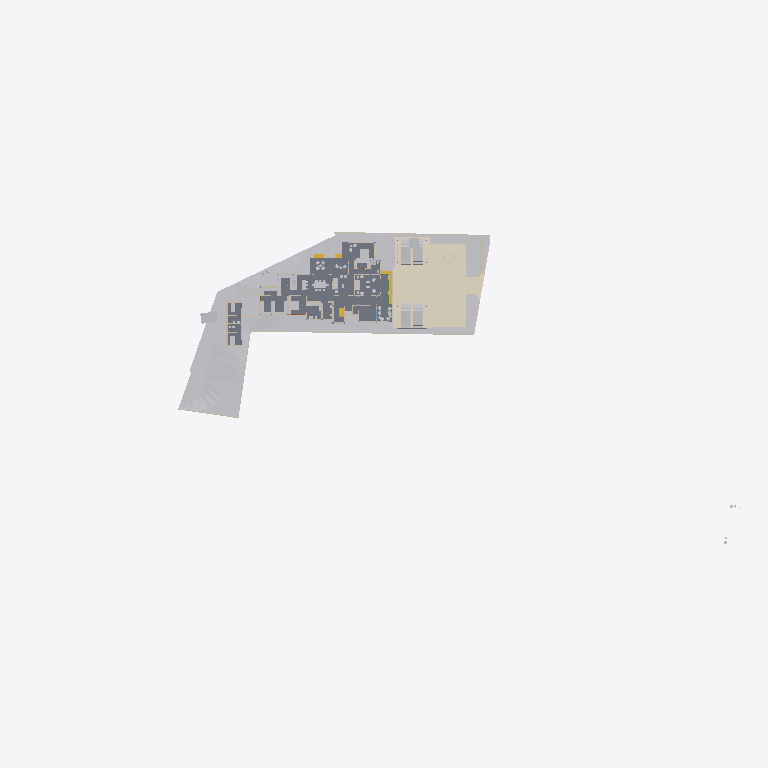
Plan cut of the same IFC building model at storey 'Existing' (level 0.00 m, cut at 1.40 m), seen from above with north up, elements coloured by IFC class (only those large enough to see are counted): 27 other elements (light grey), 17 walls (beige), 4 slabs (grey), 3 coverings (cream), 3 stair flights (yellow). Cut surfaces are drawn darker.
Extent 141.3 m × 63.5 m × 36.8 m (x, y, z). Storeys (9): Road Level at 0.00 m; GF at 0.00 m; FF at 0.00 m; Concept at 0.00 m; Existing at 0.00 m; Roof at 0.00 m; Area at 0.00 m; Car Porch at 0.00 m; Footing at 0.00 m. Elements (646): 140 IfcWall, 117 IfcFurniture, 74 IfcFooting, 72 IfcColumn, 57 IfcBeam, 38 IfcGeographicElement, 37 IfcDoor, 24 IfcSanitaryTerminal, 23 IfcSlab, 22 IfcWindow, 12 IfcBuildingElementProxy, 9 IfcShadingDevice.

HEADER;
FILE_DESCRIPTION(('ViewDefinition[DesignTransferView]'),'2;1');
FILE_NAME('Jailani.ifc','2026-04-27T16:26:27+05:30',(''),(''),'IfcOpenShell 0.8.5','Bonsai 0.8.5','Nobody');
FILE_SCHEMA(('IFC4X3'));
ENDSEC;
DATA;
#1=IFCPROJECT('1rEyq$MlvDVO9q4X_6O_vh',$,'My Project',$,$,$,$,(#14,#26),#9);
#31=IFCSITE('2ymv4STDrDCBgdvlSnG91s',$,'My Site',$,$,#54,$,$,$,(8,52,49,300000),(76,38,36,300000),0.0,$,$);
#37=IFCBUILDING('0WCwdFWaT3fvN6dYFJV0G3',$,'My Building',$,$,#60,$,$,$,$,$,$);
#43=IFCBUILDINGSTOREY('3glIUxBxj019WI9WL2_LBp',$,'Road Level',$,$,#66,$,$,$,$);
#2091=IFCBUILDINGSTOREY('0gksAyAJzF1eVdNHxF82jx',$,'GF',$,$,#203992,$,$,$,$);
#9684=IFCBUILDINGSTOREY('0GW8AoQ6z9OfFkHNDnUrmB',$,'FF',$,$,#277602,$,$,$,$);
#36449=IFCBUILDINGSTOREY('08MXqDc890wx$ikiXcsfjl',$,'Concept',$,$,#36465,$,$,$,$);
#37612=IFCBUILDINGSTOREY('3FqJSqHaz8MQtwN4CzJUgT',$,'Existing',$,$,#37627,$,$,$,$);
#39460=IFCBUILDINGSTOREY('2$v9ldK6P2VucsJp$wo$TV',$,'Roof',$,$,#39475,$,$,$,$);
#119304=IFCBUILDINGSTOREY('0qBaI9Ey94591kdt6C2Jnr',$,'Area',$,$,#119319,$,$,$,$);
#129129=IFCBUILDINGSTOREY('3kIur_wS960wa7BjgB$p1C',$,'Car Porch',$,$,#129145,$,$,$,$);
#268472=IFCBUILDINGSTOREY('2xrbP0qU17QQ349t_fHpEX',$,'Footing',$,$,#278022,$,$,$,$);
#1788=IFCGEOGRAPHICELEMENT('2G7_FUH1TFnfA2p0BceQCt',$,'Site',$,$,#266545,#1804,$,.TERRAIN.);
#4726=IFCSLAB('2FiUBYKgX14Ok5pfpzPww9',$,'Ground Floor',$,$,#251046,#4737,$,$);
#291080=IFCCOVERING('3ktB1WR$f69fETpx9RtRtR',$,'Covering',$,$,#291117,#291091,$,$);
#291009=IFCCOVERING('2Qz80cV6LAAB3ft_PK_mv4',$,'Covering',$,$,#291079,#291024,$,$);
#288202=IFCGEOGRAPHICELEMENT('1vGX67$bj6cumNjNmmRQ2$',$,'Cube',$,$,#288497,#288208,$,.TERRAIN.);
#100712=IFCSLAB('1DsvWWCbL7cANGjESzliI9',$,'Ground Floor Verandah',$,$,#156011,#100733,$,$);
#219416=IFCSLAB('1AAhloHkHFWRkhjfKq1PUs',$,'Slab',$,$,#259773,#219437,$,$);
#287095=IFCGEOGRAPHICELEMENT('2T3KHo8KH7kfRPtHATOCzc',$,'Cube',$,$,#287128,#287101,$,.TERRAIN.);
#243411=IFCSLAB('0XExs70JbAsOb335bjnD$T',$,'Ground Floor Sitout',$,$,#250211,#243430,$,$);
#290870=IFCGEOGRAPHICELEMENT('0Jq_GC_gz1iu2XZ1wmOn6I',$,'Cube',$,$,#290969,#290876,$,.TERRAIN.);
#291771=IFCCOVERING('0fEHNhNivEbBeF8nPcgjJo',$,'Covering',$,$,#292879,#291782,$,$);
#257129=IFCVEHICLE('39VDetaJPBlQW_NtKKVksN',$,'Vehicle',$,$,#265207,#257144,$,$);
#257159=IFCVEHICLE('141W$vyQD1ogrQXmHA2jBF',$,'Vehicle',$,$,#265212,#257174,$,$);
#154162=IFCVEHICLE('0N$2t9_e9DZwiKoEMbUbZK',$,'Vehicle',$,$,#228218,#154175,$,$);
#145566=IFCVEHICLE('0GR5tKgTv9_RA8i68F_qsM',$,'Vehicle',$,$,#228213,#145579,$,$);
#4239=IFCBUILDINGELEMENTPROXY('3q7lNd2p17oe3AMat8N37d',$,'Toilet 2',$,$,#81645,#4249,$,.COMPLEX.);
#48553=IFCFURNITURE('2Ze14ZEU9CiBG9_AhI5DIZ',$,'Furniture',$,$,#275139,#48562,$,$);
#4250=IFCBUILDINGELEMENTPROXY('3toYnKI0v7vRY5ZvUmLVDd',$,'Toilet1',$,$,#81650,#4260,$,.COMPLEX.);
#55484=IFCFURNITURE('3TkWbzkAX1QAVy26F4DON4',$,'Furniture',$,$,#274864,#55497,$,$);
#231998=IFCSTAIRFLIGHT('3u1AF4LOj1QfQjIKdaADSR',$,'StairFlight',$,$,#251634,#232177,$,2,1,0.150000005960464,0.0900000035762787,.STRAIGHT.);
#55457=IFCFURNITURE('0V6hxvZwXE6hVLVUBmKQZG',$,'Furniture',$,$,#274829,#55466,$,$);
#2632=IFCWALL('1hiIP0I5r0ZAybbUAFoviW',$,'Wall',$,$,#286668,#2638,$,$);
#3190=IFCWALL('193oymhqH3WPw9ieWVOFsJ',$,'Wall',$,$,#266555,#3201,$,$);
#211619=IFCWALL('0GEX5P4U9BQufRWTvvAWVU',$,'Wall',$,$,#266600,#211630,$,$);
#48220=IFCFURNITURE('1QWqY1IIrEJwc5UsSxSNE6',$,'Furniture',$,$,#275219,#48233,$,$);
#259287=IFCFURNITURE('15zaMt35LB7hlKDgLTlKH0',$,'Furniture',$,$,#275539,#259298,$,$);
#89686=IFCFURNITURE('13ALM621n4AfCK13kNr2ii',$,'Furniture',$,$,#275339,#89699,$,$);
#219453=IFCFURNITURE('2wi43uVUHB$fvvoXLnbFGQ',$,'Furniture',$,$,#274834,#219793,$,$);
#248524=IFCSTAIRFLIGHT('1BmzoxccPEGOGh0HSuKGo4',$,'StairFlight',$,$,#277747,#248542,$,8,7,0.164635002613068,0.164918094873428,.STRAIGHT.);
#259262=IFCFURNITURE('2VEhqUzPv0i99OWwMvgph8',$,'Furniture',$,$,#275529,#259273,$,$);
#230763=IFCWALL('3ruAgi0$X4th8uNtjDFU0l',$,'Wall',$,$,#262587,#230776,$,$);
#229585=IFCWALL('363bzwyLT6ghaTgHiVcG1Z',$,'Wall',$,$,#262398,#229598,$,$);
#2607=IFCWALL('0hLi5deXP5Zfo$NOtNZznY',$,'Wall',$,$,#266565,#2613,$,$);
#151928=IFCSTAIRFLIGHT('0LqorNZl19hfMgdBsGJn64',$,'StairFlight',$,$,#264748,#151941,$,2,1,0.150000005960464,0.0900000035762787,.STRAIGHT.);
#56164=IFCFURNITURE('1NDOqTkPT45hXxPi7JQfG6',$,'Furniture',$,$,#275464,#56175,$,$);
#261985=IFCFURNITURE('0adGxBs7nB3Rj0vOZ6ZYDg',$,'Furniture',$,$,#275564,#261996,$,$);
#173424=IFCWALL('16q52yTqr2xR_6DQDiDOs_',$,'Wall',$,$,#236007,#173436,$,$);
#2457=IFCWALL('38EbZ7mAL5TfofCc1aVwCP',$,'Wall',$,$,#286704,#2463,$,$);
#292171=IFCWALL('03sN$Fh6T8zPK6QBIc3pVG',$,'Wall',$,$,#292868,#292191,$,$);
#167059=IFCWALL('1r56qalJn1guoRzVv9juFo',$,'Wall',$,$,#264252,#167071,$,$);
#168053=IFCWALL('3M5zxzEmT2XfzjJzyz7DGC',$,'Wall',$,$,#251916,#168065,$,$);
#231070=IFCFURNITURE('21TEvtg35CVh5sliQzQktT',$,'Furniture',$,$,#274839,#231083,$,$);
#158962=IFCWALL('24bCON1JDEwhGT_2QXEr30',$,'Wall',$,$,#265898,#158974,$,$);
#161776=IFCFURNITURE('0v_OHJ2p94wx9DIPdDDMc$',$,'Furniture',$,$,#275544,#161787,$,$);
#2381=IFCWALL('2ukC8AQQP85Rb_ZeT84bZY',$,'Wall',$,$,#286637,#2388,$,$);
#175500=IFCWALL('3Hpizw_ZP7CQToeTIF1g_M',$,'Wall',$,$,#240944,#175514,$,$);
#56246=IFCFURNITURE('2mj$BvRbP1f9_7V7W1oVwT',$,'Furniture',$,$,#275524,#56257,$,$);
#180754=IFCFURNITURE('17N7JqRKD0yBV$kWkW8Z6p',$,'Furniture',$,$,#275549,#180765,$,$);
#170150=IFCFURNITURE('3Rxkd7cnT41hhyDoPSnoDn',$,'Furniture',$,$,#275559,#170161,$,$);
#75333=IFCWALL('0QnQ$aShP6ifk0P98FmQv4',$,'Wall',$,$,#273873,#75344,$,$);
#260206=IFCWALL('33$nxr3tH3A840w8YlwNlX',$,'Wall',$,$,#276234,#260229,$,$);
#259237=IFCFURNITURE('3zVIIbhOzD29j4ZKnattG$',$,'Furniture',$,$,#275534,#259248,$,$);
#56306=IFCFURNITURE('1_EYla0VL98hdUWu1GNTXR',$,'Furniture',$,$,#275519,#56317,$,$);
#3433=IFCWALL('2gqgdNokT89Rrmjq1x$gkt',$,'Wall',$,$,#266610,#3444,$,$);
ENDSEC;
